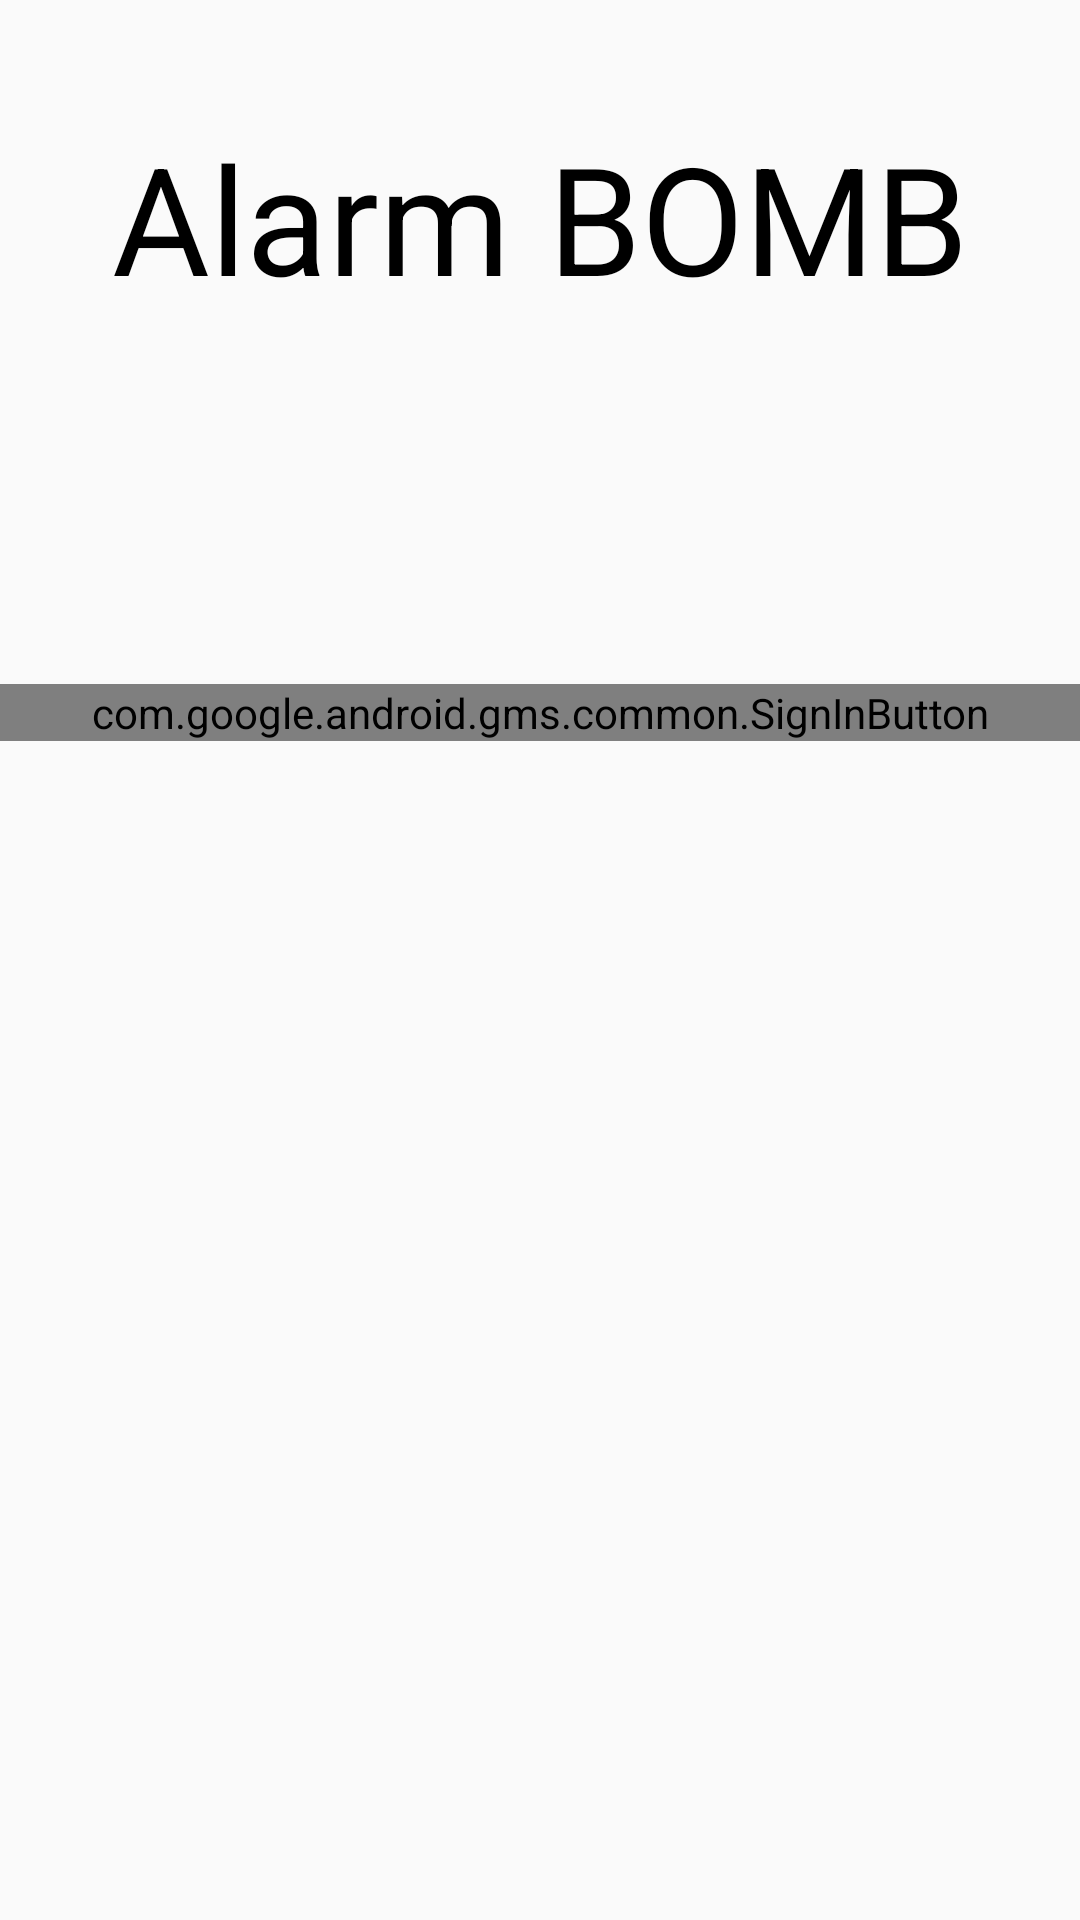

Produce the Android XML layout that renders to this screen, including the resource entries it uses.
<!-- AndroidManifest.xml: application theme Theme.AppCompat.Light.NoActionBar -->
<!-- res/layout/activity_login.xml -->
<?xml version="1.0" encoding="utf-8"?>
<LinearLayout
    xmlns:android="http://schemas.android.com/apk/res/android"
    xmlns:app="http://schemas.android.com/apk/res-auto"
    xmlns:tools="http://schemas.android.com/tools"
    android:layout_width="match_parent"
    android:layout_height="match_parent"
    android:orientation="vertical">

    <android.support.constraint.ConstraintLayout
        android:layout_width="match_parent"
        android:layout_height="match_parent">

        <com.google.android.gms.common.SignInButton
            android:id="@+id/btn_googleSignIn"
            android:layout_width="match_parent"
            android:layout_height="wrap_content"
            android:layout_centerInParent="true"
            android:layout_marginTop="228dp"
            app:layout_constraintEnd_toEndOf="parent"
            app:layout_constraintStart_toStartOf="parent"
            app:layout_constraintTop_toTopOf="parent" />

        <TextView
            android:id="@+id/textView2"
            android:layout_width="wrap_content"
            android:layout_height="113dp"
            android:layout_marginBottom="76dp"
            android:layout_marginTop="8dp"
            android:text="Alarm BOMB"
            android:textColor="#000000"
            android:textSize="50sp"
            app:layout_constraintBottom_toTopOf="@+id/btn_googleSignIn"
            app:layout_constraintEnd_toEndOf="parent"
            app:layout_constraintStart_toStartOf="parent"
            app:layout_constraintTop_toTopOf="parent"
            app:layout_constraintVertical_bias="1.0" />
    </android.support.constraint.ConstraintLayout>





</LinearLayout>
<!-- resources referenced by this layout -->
<resources>

</resources>
